Run: headless pygame with SDL's dummy video driver; simulated clock (each Clock.tick advances the game by its frame time, no real sleeping); random seed 0; keys injected as events and as key.get_pressed() state; no mouse input; restart key SPACE tapped at the start of phases 3 and 4.
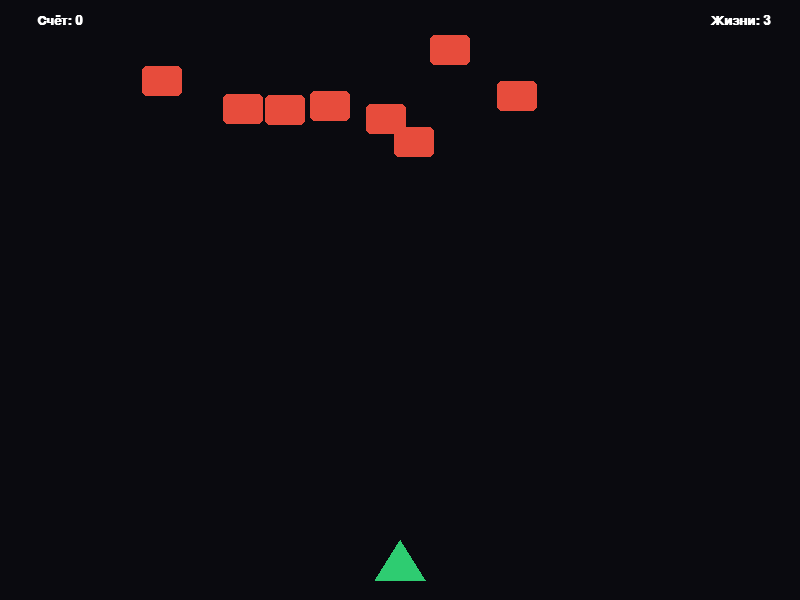
Frame 1 of 4 · flips 1–60 · no input
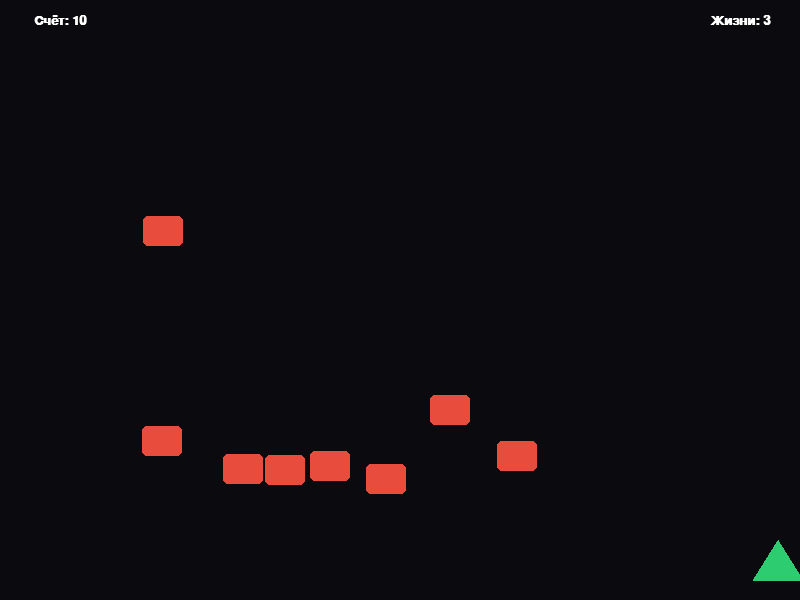
Frame 2 of 4 · flips 61–180 · tapped SPACE, RETURN · held RIGHT (→), D
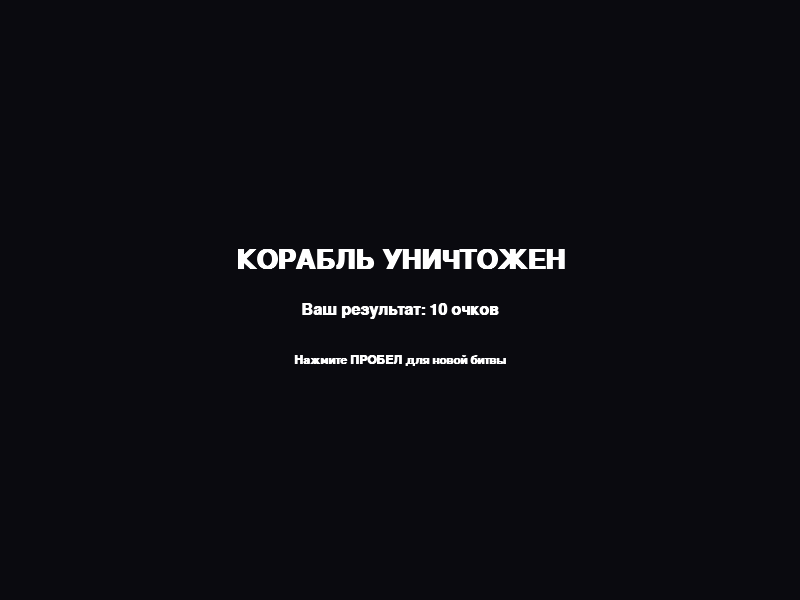
Frame 3 of 4 · flips 181–300 · tapped SPACE · held DOWN (↓), S
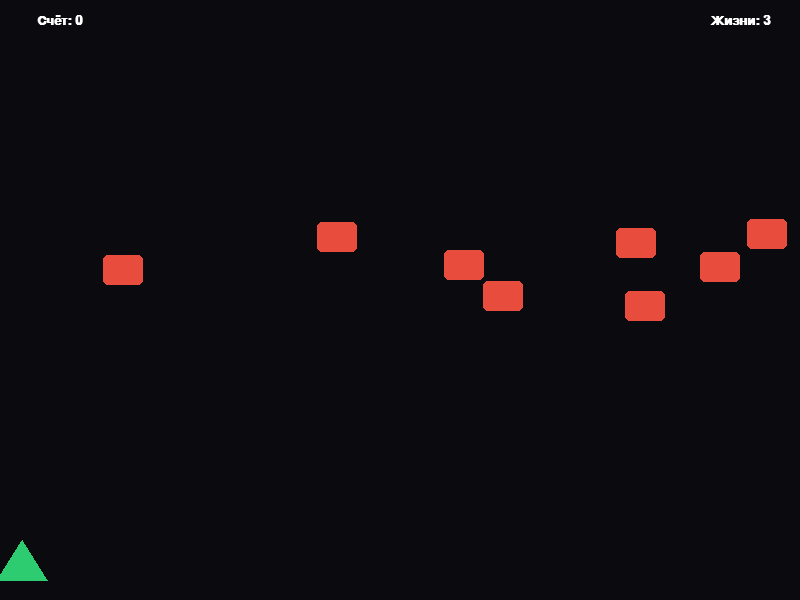
Frame 4 of 4 · flips 301–420 · tapped SPACE · held LEFT (←), A, UP (↑), W

The pygame program that drew these frames:

import pygame
import random
import sys

# Инициализация
pygame.init()

# Настройки экрана
WIDTH = 800
HEIGHT = 600
screen = pygame.display.set_mode((WIDTH, HEIGHT))
pygame.display.set_caption("Космический Защитник")
clock = pygame.time.Clock()

# Цвета
BLACK = (10, 10, 15)
WHITE = (255, 255, 255)
GREEN = (46, 204, 113)
RED = (231, 76, 60)
YELLOW = (241, 196, 15)
BLUE = (52, 152, 219)

def draw_text(text, size, x, y):
    font = pygame.font.SysFont("Arial", size, bold=True)
    render = font.render(text, True, WHITE)
    rect = render.get_rect(center=(x, y))
    screen.blit(render, rect)

def main():
    # Игрок (Корабль)
    player_w, player_h = 50, 40
    player_x = WIDTH // 2 - player_w // 2
    player_y = HEIGHT - 60
    player_speed = 7
    lives = 3
    score = 0

    # Лазеры (Пули)
    bullets = []
    bullet_speed = -10

    # Враги (Пришельцы)
    enemy_w, enemy_h = 40, 30
    enemies = []
    enemy_speed = 3

    # Функция создания нового врага
    def spawn_enemy():
        x = random.randint(0, WIDTH - enemy_w)
        y = random.randint(-150, -40)
        enemies.append(pygame.Rect(x, y, enemy_w, enemy_h))

    # Создаем первых врагов
    for _ in range(8):
        spawn_enemy()

    game_over = False

    # Игровой цикл
    while True:
        for event in pygame.event.get():
            if event.type == pygame.QUIT:
                pygame.quit()
                sys.exit()
            
            if event.type == pygame.KEYDOWN:
                if game_over and event.key == pygame.K_SPACE:
                    main() # Перезапуск
                elif not game_over and event.key == pygame.K_SPACE:
                    # Стрельба: создаем пулю из носа корабля
                    bullet = pygame.Rect(player_x + player_w // 2 - 2, player_y, 4, 15)
                    bullets.append(bullet)

        if not game_over:
            # Управление кораблем (Стрелочки)
            keys = pygame.key.get_pressed()
            if keys[pygame.K_LEFT] and player_x > 0:
                player_x -= player_speed
            if keys[pygame.K_RIGHT] and player_x < WIDTH - player_w:
                player_x += player_speed

            # Движение пуль
            for b in bullets[:]:
                b.y += bullet_speed
                if b.y < 0:
                    bullets.remove(b)

            # Движение врагов
            for e in enemies[:]:
                e.y += enemy_speed
                
                # Если враг долетел до низа экрана
                if e.y > HEIGHT:
                    enemies.remove(e)
                    spawn_enemy()
                    lives -= 1
                    if lives <= 0:
                        game_over = True

                # Проверка столкновения врага с кораблем игрока
                player_rect = pygame.Rect(player_x, player_y, player_w, player_h)
                if player_rect.colliderect(e):
                    enemies.remove(e)
                    spawn_enemy()
                    lives -= 1
                    if lives <= 0:
                        game_over = True

            # Проверка попадания пули во врага
            for b in bullets[:]:
                for e in enemies[:]:
                    if b.colliderect(e):
                        if b in bullets:
                            bullets.remove(b)
                        enemies.remove(e)
                        spawn_enemy()
                        score += 10
                        # Немного увеличиваем сложность со временем
                        if score % 100 == 0:
                            enemy_speed += 0.5

        # --- ОТРИСОВКА ---
        screen.fill(BLACK)

        if not game_over:
            # Рисуем игрока (треугольный корабль)
            pygame.draw.polygon(screen, GREEN, [
                (player_x + player_w // 2, player_y), 
                (player_x, player_y + player_h), 
                (player_x + player_w, player_y + player_h)
            ])

            # Рисуем пули
            for b in bullets:
                pygame.draw.rect(screen, YELLOW, b)

            # Рисуем врагов
            for e in enemies:
                pygame.draw.rect(screen, RED, e, border_radius=5)

            # Интерфейс
            draw_text(f"Счёт: {score}", 20, 60, 20)
            draw_text(f"Жизни: {lives}", 20, WIDTH - 60, 20)
        else:
            # Экран конца игры
            draw_text("КОРАБЛЬ УНИЧТОЖЕН", 40, WIDTH // 2, HEIGHT // 2 - 40)
            draw_text(f"Ваш результат: {score} очков", 24, WIDTH // 2, HEIGHT // 2 + 10)
            draw_text("Нажмите ПРОБЕЛ для новой битвы", 18, WIDTH // 2, HEIGHT // 2 + 60)

        pygame.display.flip()
        clock.tick(60) # 60 FPS для максимальной плавности

if __name__ == "__main__":
    main()
